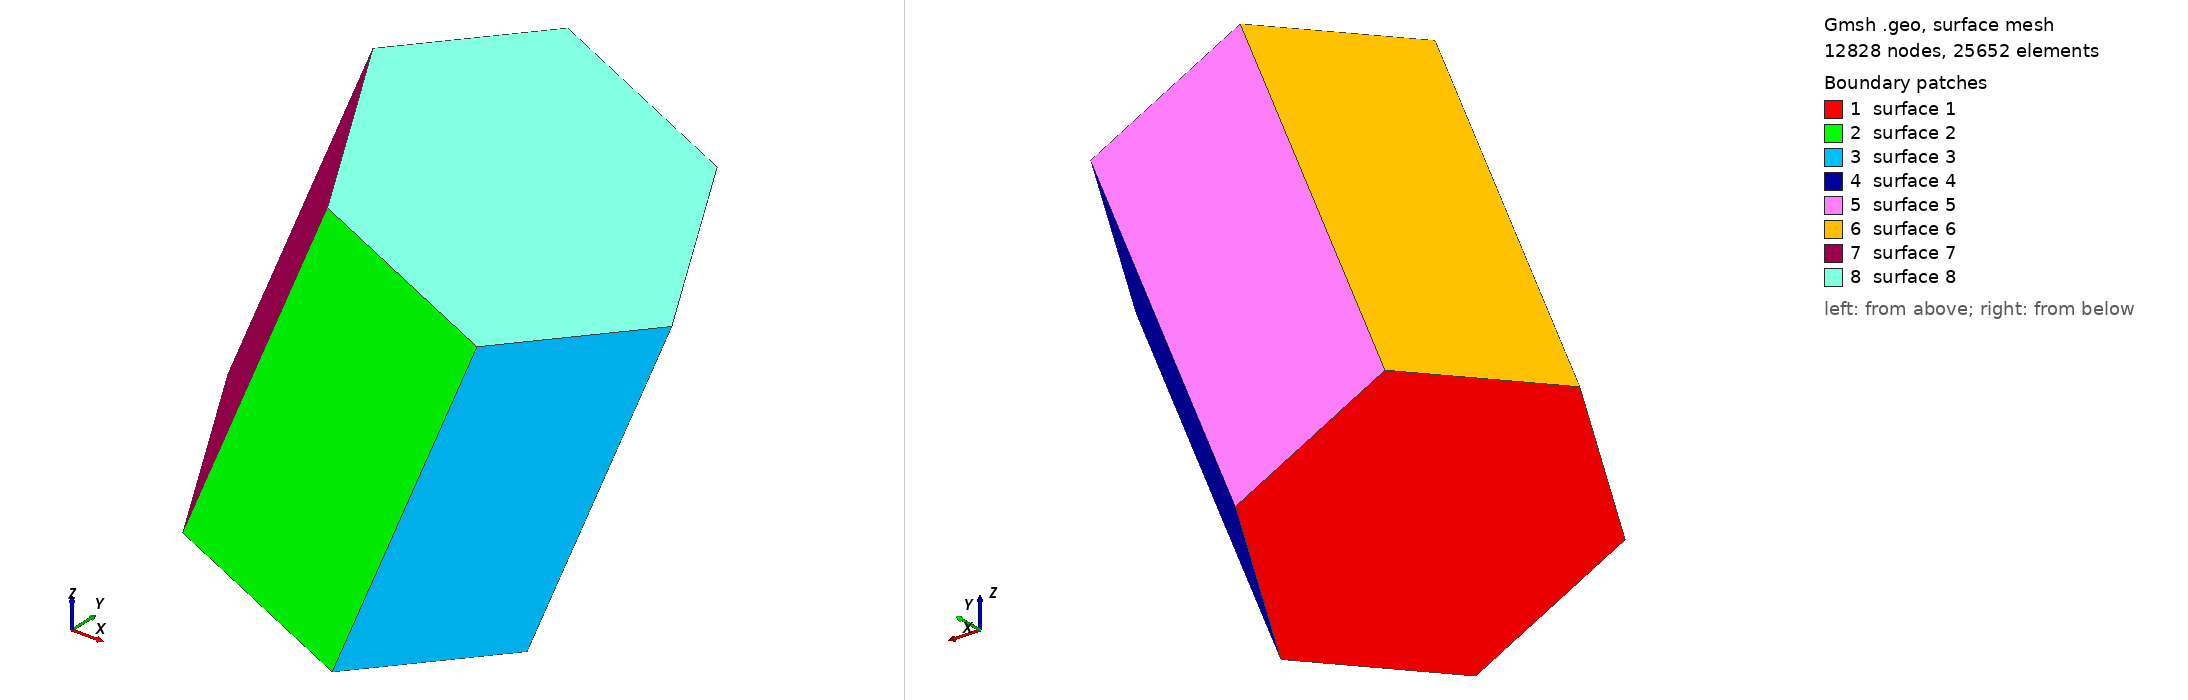

Gmsh geometry script, surface-meshed: 12828 nodes, 25652 surface elements. Boundary patches (legend numbers): 1 surface 1, 2 surface 2, 3 surface 3, 4 surface 4, 5 surface 5, 6 surface 6, 7 surface 7, 8 surface 8. Left view from above one corner, right view from below the opposite corner. The script declares no physical surfaces, so the legend lists its geometric surfaces. The drawing asked Gmsh for element sizes between 1% and 20% of the model's largest extent; the script's own settings can give other sizes.

=== hex4.geo (drawn) ===
e = 4.5180722891566266e-05/2;   // mesh element size

Point(1)= {8.51234/10*1e-3 + 0.1/5 *1e-3, 1.907208/10*1e-3, 10.88121/10*1e-3 + 0.1/5 *1e-3, e};
Point(2)= {11.05626/10*1e-3 + 0.1/5 *1e-3, 6.200449/10*1e-3, 10.41756/10*1e-3 + 0.1/5 *1e-3, e};
Point(3)= {15.51033/10*1e-3 + 0.1/5 *1e-3, 6.238463/10*1e-3, 8.120166/10*1e-3 + 0.1/5 *1e-3, e};
Point(4)= {17.4205/10*1e-3 + 0.1/5 *1e-3, 1.983234/10*1e-3, 6.286383/10*1e-3 + 0.1/5 *1e-3, e};
Point(5)= {14.87657/10*1e-3 + 0.1/5 *1e-3, -2.31/10*1e-3, 6.750023/10*1e-3 + 0.1/5 *1e-3, e};
Point(6)= {10.42248/10*1e-3 + 0.1/5 *1e-3, -2.348014/10*1e-3, 9.047423/10*1e-3 + 0.1/5 *1e-3, e};
Point(7)= {4.259314/10*1e-3 + 0.1/5 *1e-3, 0.0178113/10*1e-3, -2.862293/10*1e-3 + 0.1/5 *1e-3, e};
Point(8)= {8.71338/10*1e-3 + 0.1/5 *1e-3, 0.05582505/10*1e-3, -5.159693/10*1e-3 + 0.1/5 *1e-3, e};
Point(9)= {11.2573/10*1e-3 + 0.1/5 *1e-3, 4.349054/10*1e-3, -5.623333/10*1e-3 + 0.1/5 *1e-3, e};
Point(10)= {9.347163/10*1e-3 + 0.1/5 *1e-3, 8.604278/10*1e-3, -3.789551/10*1e-3 + 0.1/5 *1e-3, e};
Point(11)= {4.893073/10*1e-3 + 0.1/5 *1e-3, 8.566265/10*1e-3, -1.492144/10*1e-3 + 0.1/5 *1e-3, e};
Point(12)= {2.349149/10*1e-3 + 0.1/5 *1e-3, 4.273026/10*1e-3, -1.02852/10*1e-3 + 0.1/5 *1e-3, e};

Line(1) = {7,8};
Line(2) = {8,9};
Line(3) = {9,10};
Line(4) = {10,11};
Line(5) = {11,12};
Line(6) = {12,7};
Line(7) = {1,12};
Line(8) = {2,11};
Line(9) = {3,10};
Line(10) = {4,9};
Line(11) = {5,8};
Line(12) = {6,7};
Line(13) = {1,6};
Line(14) = {6,5};
Line(15) = {5,4};
Line(16) = {4,3};
Line(17) = {3,2};
Line(18) = {2,1};

Line Loop(1) = {-1, -6, -5, -4, -3, -2};
Line Loop(2) = {1, -11, -14, 12};
Line Loop(3) = {2,-10,-15,11};
Line Loop(4) = {3,-9,-16,10};
Line Loop(5) = {4, -8, -17, 9};
Line Loop(6) = {5, -7, -18, 8};
Line Loop(7) = {6, -12, -13, 7};
Line Loop(8) = {13, 14, 15, 16, 17, 18};

Plane Surface(1) = {1};
Plane Surface(2) = {2};
Plane Surface(3) = {3};
Plane Surface(4) = {4};
Plane Surface(5) = {5};
Plane Surface(6) = {6};
Plane Surface(7) = {7};
Plane Surface(8) = {8};
